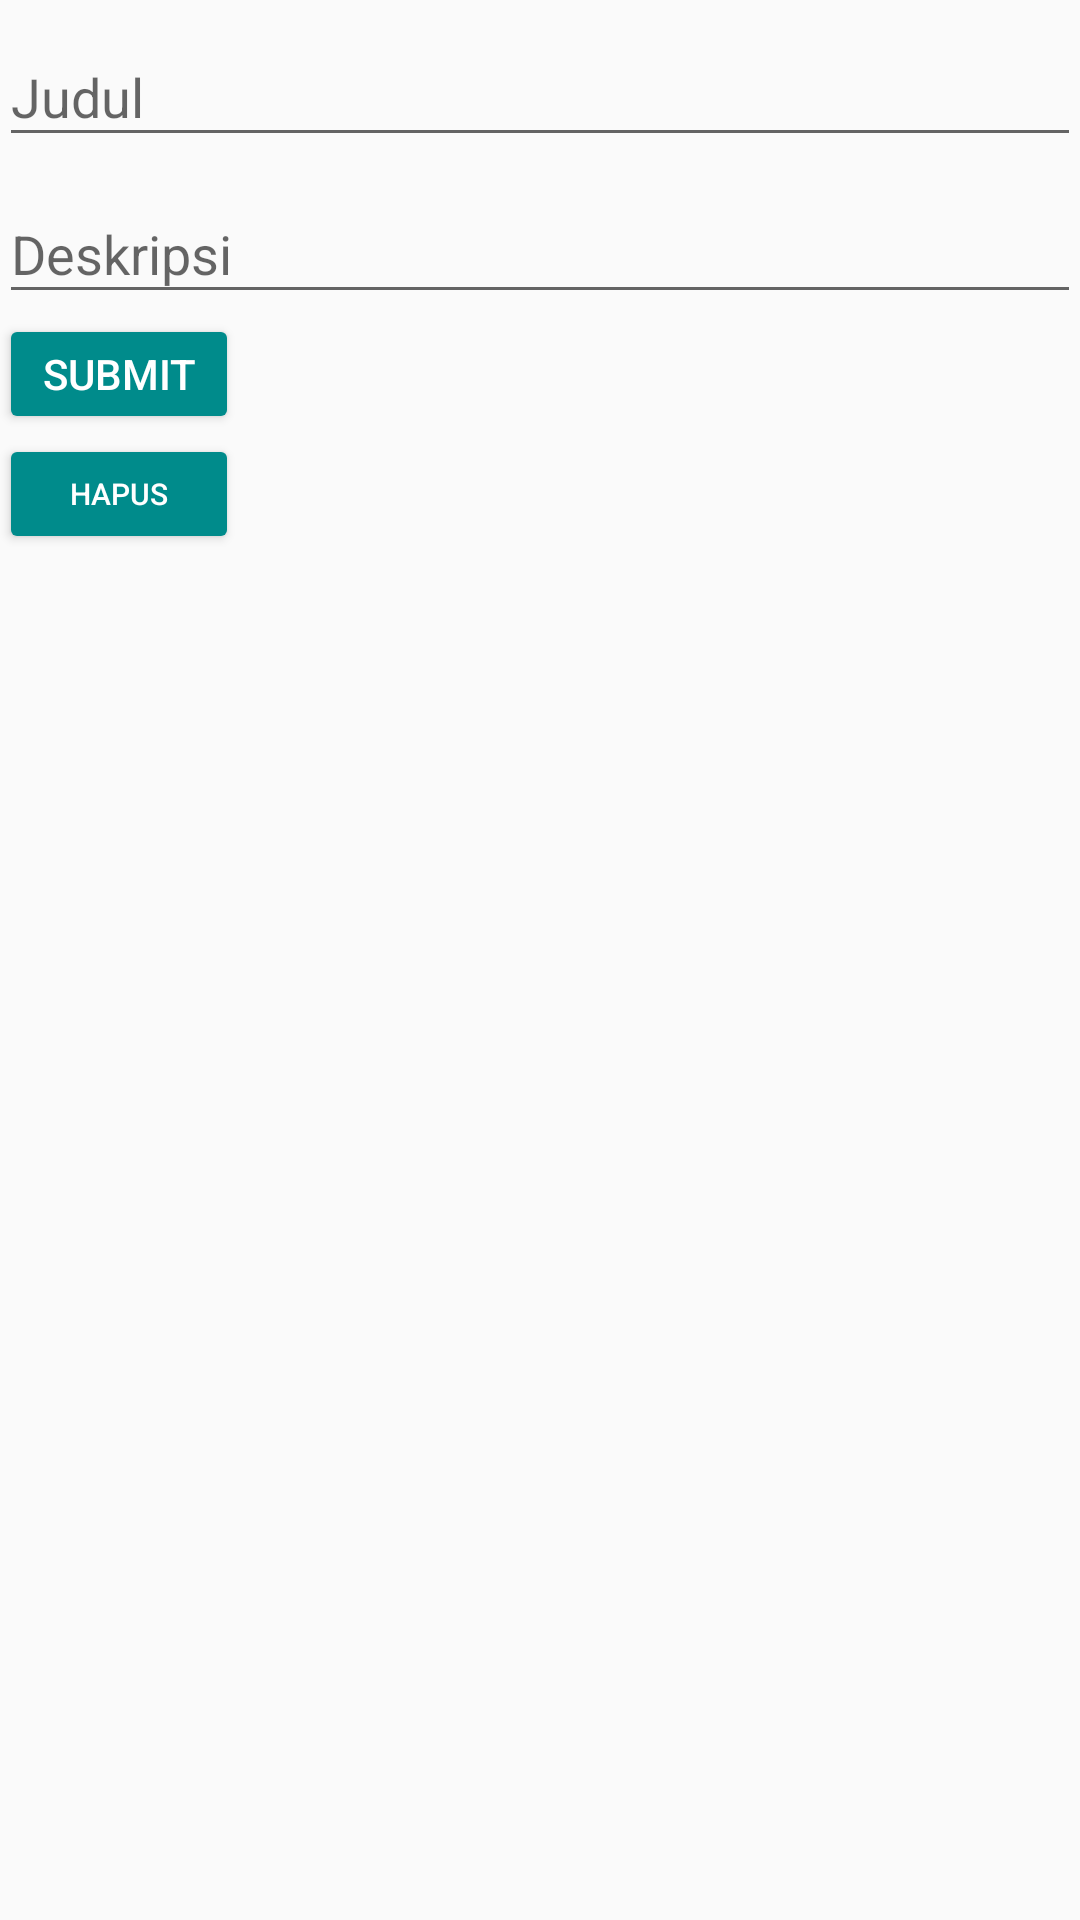

Layout XML and referenced resources for this Android screen:
<!-- AndroidManifest.xml: application theme AppTheme -->
<!-- res/layout/activity_form_add_update.xml -->
<?xml version="1.0" encoding="utf-8"?>
<LinearLayout xmlns:android="http://schemas.android.com/apk/res/android"
    xmlns:tools="http://schemas.android.com/tools"
    android:id="@+id/activity_form_add_update"
    android:layout_width="match_parent"
    android:layout_height="match_parent"
    android:paddingBottom="@dimen/activity_vertical_margin"
    android:paddingLeft="@dimen/activity_horizontal_margin"
    android:paddingRight="@dimen/activity_horizontal_margin"
    android:paddingTop="@dimen/activity_vertical_margin"
    android:orientation="vertical"
    tools:context="com.example.asus.ligainggris.FormAddUpdateActivity">
    <android.support.design.widget.TextInputLayout
        android:layout_width="match_parent"
        android:layout_height="wrap_content"
        android:layout_marginBottom="@dimen/activity_vertical_margin">
        <EditText
            android:id="@+id/edt_title"
            android:layout_width="match_parent"
            android:layout_height="wrap_content"
            android:maxLines="1"
            android:hint="@string/judul"
            android:inputType="textCapSentences"/>
    </android.support.design.widget.TextInputLayout>
    <android.support.design.widget.TextInputLayout
        android:layout_width="match_parent"
        android:layout_height="wrap_content"
        android:layout_marginBottom="@dimen/activity_vertical_margin">
        <EditText
            android:id="@+id/edt_description"
            android:layout_width="match_parent"
            android:layout_height="wrap_content"
            android:maxLines="1"
            android:hint="@string/deskripsi"
            android:inputType="textCapSentences"/>
    </android.support.design.widget.TextInputLayout>
    <Button
        android:id="@+id/btn_submit"
        android:layout_width="80dp"
        android:layout_height="40dp"
        android:text="@string/submit"
        style="@style/Base.Widget.AppCompat.Button.Colored"/>
    <Button
        android:id="@+id/action_delete"
        android:icon="@drawable/ic_clear"
        android:layout_width="80dp"
        android:layout_height="40dp"
        android:textSize="10dp"
        android:title="@string/hapus"
        android:text="Hapus"
        style="@style/Base.Widget.AppCompat.Button.Colored"
        />
</LinearLayout>
<!-- resources referenced by this layout -->
<resources>
  <string name="deskripsi">Deskripsi</string>
  <string name="hapus">Hapus</string>
  <string name="judul">Judul</string>
  <string name="submit">Submit</string>
  <style name="AppTheme" parent="Theme.AppCompat.Light.DarkActionBar">
          
          <item name="colorPrimary">@color/colorPrimary</item>
          <item name="colorPrimaryDark">@color/colorPrimaryDark</item>
          <item name="colorAccent">@color/colorAccent</item>
      </style>
  <color name="colorPrimary">#008B8B</color>
  <color name="colorPrimaryDark">#87CEFA</color>
  <color name="colorAccent">#008B8B</color>
</resources>
